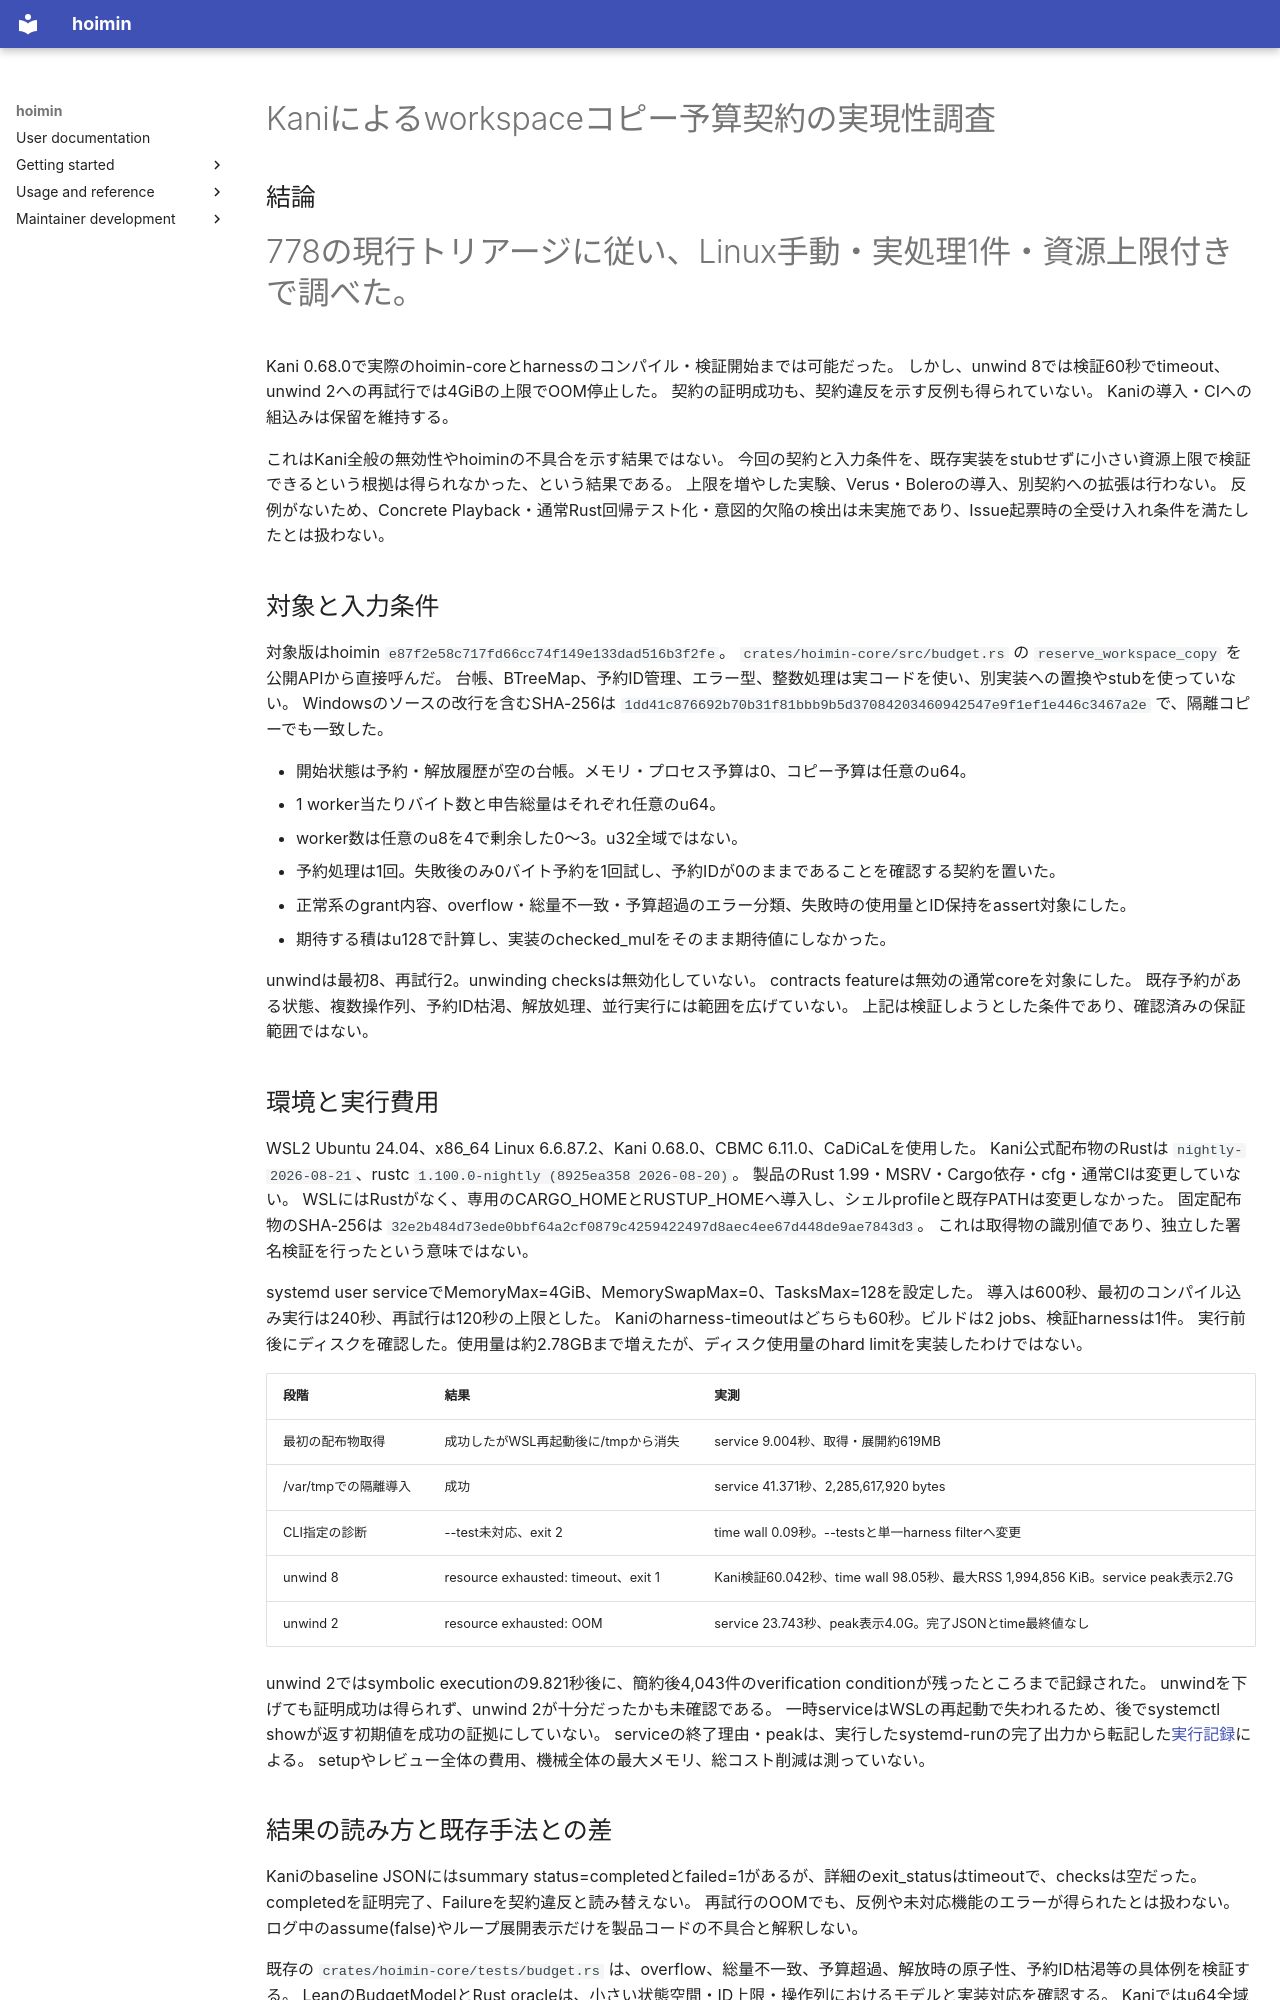

repository: HayaoSuzuki/hoimin · page: development/work/reports/2026-10-11-issue-778-kani/index.html · generator: mkdocs

# Kaniによるworkspaceコピー予算契約の実現性調査

## 結論

#778の現行トリアージに従い、Linux手動・実処理1件・資源上限付きで調べた。
Kani 0.68.0で実際のhoimin-coreとharnessのコンパイル・検証開始までは可能だった。
しかし、unwind 8では検証60秒でtimeout、unwind 2への再試行では4GiBの上限でOOM停止した。
契約の証明成功も、契約違反を示す反例も得られていない。
Kaniの導入・CIへの組込みは保留を維持する。

これはKani全般の無効性やhoiminの不具合を示す結果ではない。
今回の契約と入力条件を、既存実装をstubせずに小さい資源上限で検証できるという根拠は得られなかった、という結果である。
上限を増やした実験、Verus・Boleroの導入、別契約への拡張は行わない。
反例がないため、Concrete Playback・通常Rust回帰テスト化・意図的欠陥の検出は未実施であり、Issue起票時の全受け入れ条件を満たしたとは扱わない。

## 対象と入力条件

対象版はhoimin `e87f2e58c717fd66cc74f149e133dad516b3f2fe`。
`crates/hoimin-core/src/budget.rs` の `reserve_workspace_copy` を公開APIから直接呼んだ。
台帳、BTreeMap、予約ID管理、エラー型、整数処理は実コードを使い、別実装への置換やstubを使っていない。
Windowsのソースの改行を含むSHA-256は `1dd41c876692b70b31f81bbb9b5d37084203460942547e9f1ef1e446c3467a2e` で、隔離コピーでも一致した。

- 開始状態は予約・解放履歴が空の台帳。メモリ・プロセス予算は0、コピー予算は任意のu64。
- 1 worker当たりバイト数と申告総量はそれぞれ任意のu64。
- worker数は任意のu8を4で剰余した0〜3。u32全域ではない。
- 予約処理は1回。失敗後のみ0バイト予約を1回試し、予約IDが0のままであることを確認する契約を置いた。
- 正常系のgrant内容、overflow・総量不一致・予算超過のエラー分類、失敗時の使用量とID保持をassert対象にした。
- 期待する積はu128で計算し、実装のchecked_mulをそのまま期待値にしなかった。

unwindは最初8、再試行2。unwinding checksは無効化していない。
contracts featureは無効の通常coreを対象にした。
既存予約がある状態、複数操作列、予約ID枯渇、解放処理、並行実行には範囲を広げていない。
上記は検証しようとした条件であり、確認済みの保証範囲ではない。

## 環境と実行費用

WSL2 Ubuntu 24.04、x86_64 Linux 6.6.87.2、Kani 0.68.0、CBMC 6.11.0、CaDiCaLを使用した。
Kani公式配布物のRustは `nightly-2026-08-21`、rustc `1.100.0-nightly (8925ea358 2026-08-20)`。
製品のRust 1.99・MSRV・Cargo依存・cfg・通常CIは変更していない。
WSLにはRustがなく、専用のCARGO_HOMEとRUSTUP_HOMEへ導入し、シェルprofileと既存PATHは変更しなかった。
固定配布物のSHA-256は `32e2b484d73ede0bbf64a2cf0879c4259422497d8aec4ee67d448de9ae7843d3`。
これは取得物の識別値であり、独立した署名検証を行ったという意味ではない。

systemd user serviceでMemoryMax=4GiB、MemorySwapMax=0、TasksMax=128を設定した。
導入は600秒、最初のコンパイル込み実行は240秒、再試行は120秒の上限とした。
Kaniのharness-timeoutはどちらも60秒。ビルドは2 jobs、検証harnessは1件。
実行前後にディスクを確認した。使用量は約2.78GBまで増えたが、ディスク使用量のhard limitを実装したわけではない。

| 段階 | 結果 | 実測 |
| --- | --- | --- |
| 最初の配布物取得 | 成功したがWSL再起動後に/tmpから消失 | service 9.004秒、取得・展開約619MB |
| /var/tmpでの隔離導入 | 成功 | service 41.371秒、2,285,617,920 bytes |
| CLI指定の診断 | --test未対応、exit 2 | time wall 0.09秒。--testsと単一harness filterへ変更 |
| unwind 8 | resource exhausted: timeout、exit 1 | Kani検証60.042秒、time wall 98.05秒、最大RSS 1,994,856 KiB。service peak表示2.7G |
| unwind 2 | resource exhausted: OOM | service 23.743秒、peak表示4.0G。完了JSONとtime最終値なし |

unwind 2ではsymbolic executionの9.821秒後に、簡約後4,043件のverification conditionが残ったところまで記録された。
unwindを下げても証明成功は得られず、unwind 2が十分だったかも未確認である。
一時serviceはWSLの再起動で失われるため、後でsystemctl showが返す初期値を成功の証拠にしていない。
serviceの終了理由・peakは、実行したsystemd-runの完了出力から転記した[実行記録](issue-778/service-results.txt)による。
setupやレビュー全体の費用、機械全体の最大メモリ、総コスト削減は測っていない。
